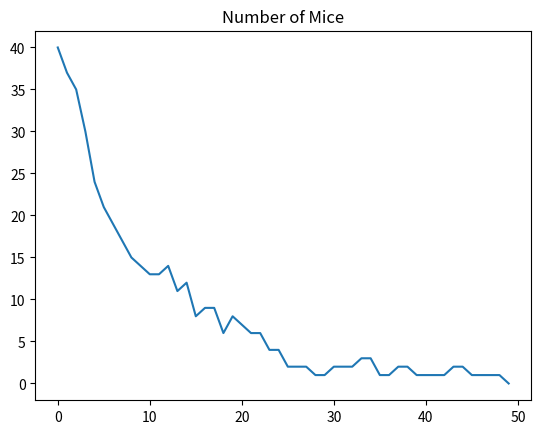

Write Python code to recreate this figure.
#Cats and mice

from matplotlib import pyplot as plt
import random

#setup
room_list = ["R1", "R2", "R3", "R4"]
R1_mice = 14
R2_mice = 11
R3_mice = 10
R4_mice = 10

total_mice = R1_mice + R2_mice + R3_mice + R4_mice 
mice_by_room = [R1_mice, R2_mice, R3_mice, R4_mice] 

#Extra mice
extra_mice_list =[total_mice, total_mice+1, total_mice, total_mice]
extra_R3_list = [R3_mice, R3_mice +1, R3_mice]
extra_R4_list = [R4_mice, R4_mice +1, R4_mice]

N=150
total_mice_list = [0]*N   #creates a list [0,0,0,0, etc
x_values = [i for i in range(50)]
start = 0

i=1
pos = start

while i <= 50:
       
    cat = random.choice(room_list)
        
    if cat == "R1":
        R1_mice = int(R1_mice * 0.7)
        R3_mice = random.choice(extra_R3_list)
        R4_mice = random.choice(extra_R4_list) 
            
    elif cat == "R2":
        R2_mice = int(R2_mice * 0.7)
        R3_mice = random.choice(extra_R3_list)
        R4_mice = random.choice(extra_R4_list)  
            
    elif cat == "R3":
        R3_mice = int(R3_mice * 0.5)        
        R4_mice = random.choice(extra_R4_list)
           
    elif cat == "R4":
        R4_mice = int(R4_mice * 0.5)
        R3_mice = random.choice(extra_R3_list)
            
    if total_mice ==0:
        print ("Mice all gone after", i, "days")
        break


    mice_by_room = [R1_mice, R2_mice, R3_mice, R4_mice]
    extra_R3_list = [R3_mice, R3_mice +1, R3_mice]
    extra_R4_list = [R4_mice, R4_mice +1, R4_mice]
            
    total_mice = R1_mice + R2_mice + R3_mice + R4_mice
    total_mice_list[pos] = total_mice

    print ("Day:",i,"\t\tCat in:", cat, "\t\tMice by rooms:", R1_mice, R2_mice, R3_mice, R4_mice, "\t\tTotal mice: ", total_mice)
    #print (cat, total_mice, extra_mice_list, random.choice(extra_mice_list))
    i += 1
    pos+=1

# end while
plt.title("Number of Mice")
plt.plot(x_values, total_mice_list[start:start+50])
start+=50


plt.show()

